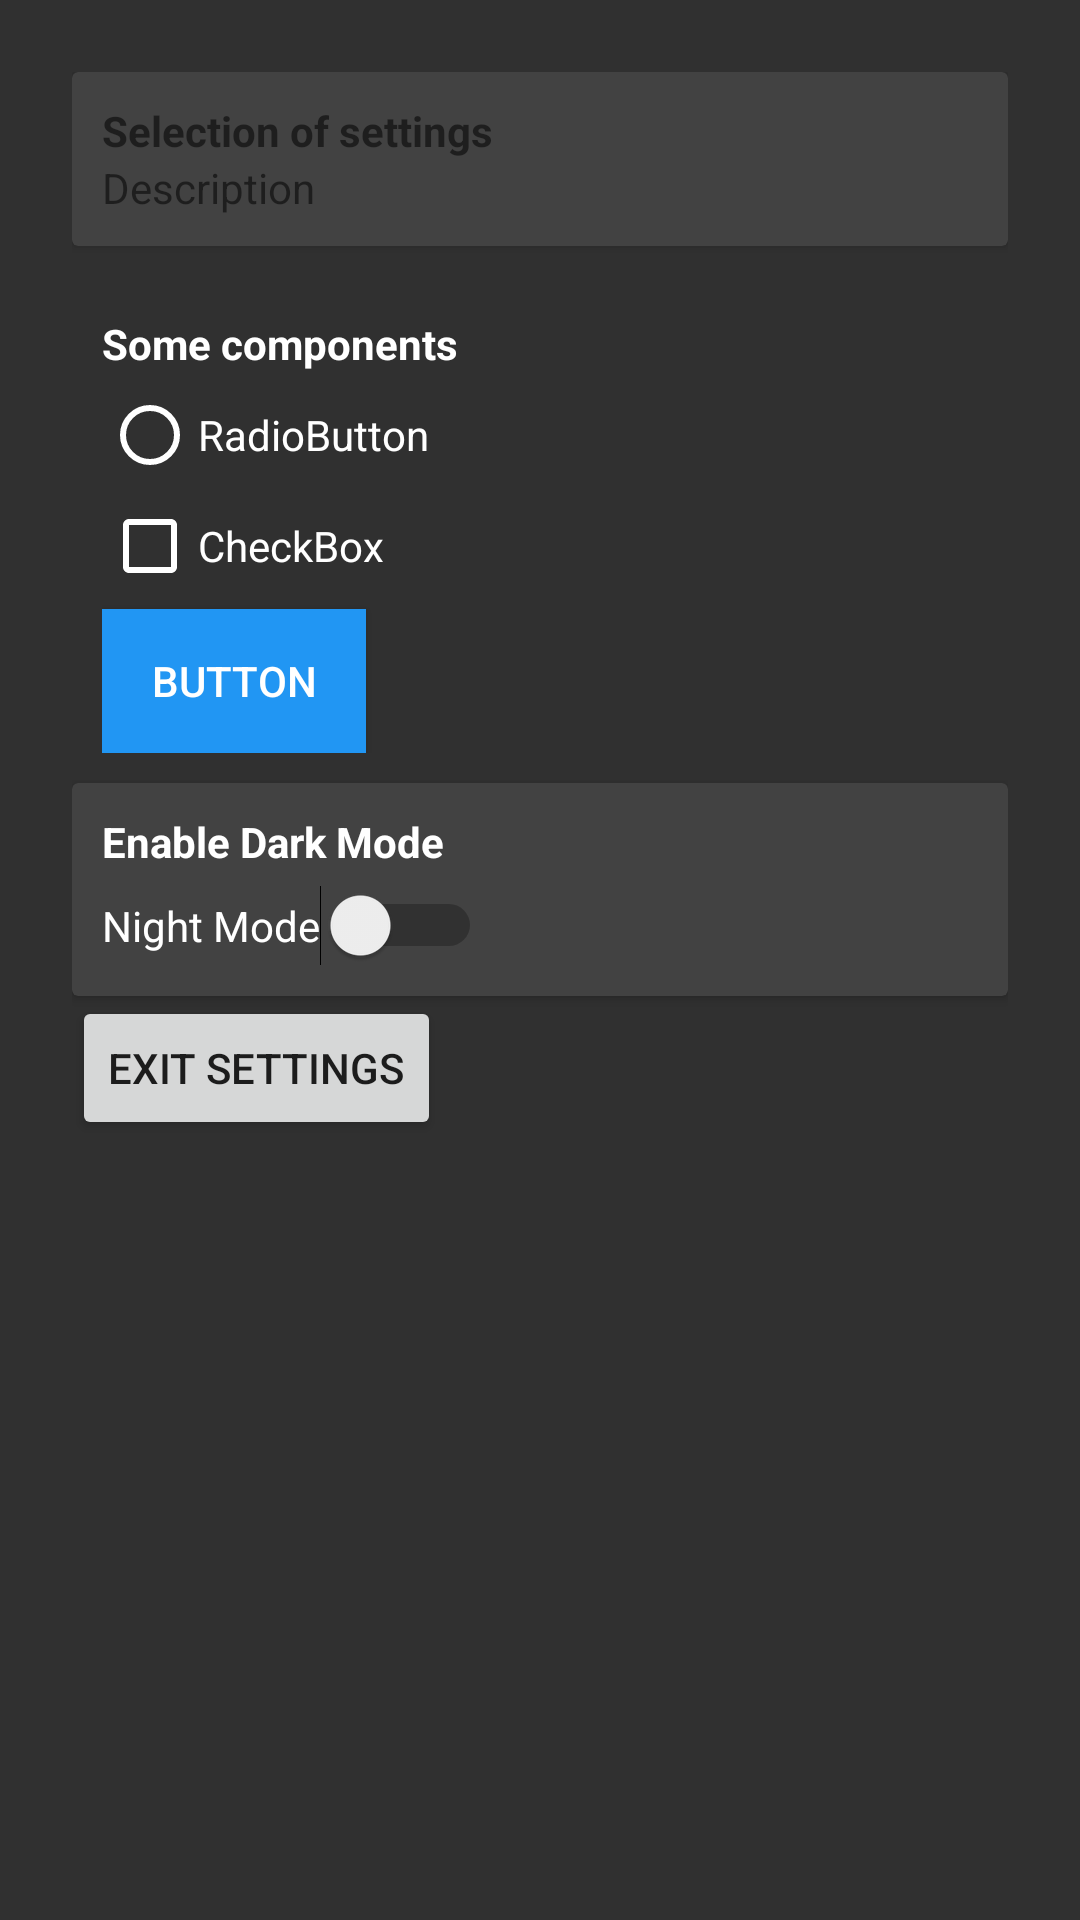

Write the Android layout XML for this screen, with the resource values it uses.
<!-- AndroidManifest.xml: application theme Theme.AppCompat.DayNight.NoActionBar -->
<!-- res/layout/activity_setting.xml -->
<?xml version="1.0" encoding="utf-8"?>
<LinearLayout xmlns:android="http://schemas.android.com/apk/res/android"
    xmlns:app="http://schemas.android.com/apk/res-auto"
    xmlns:tools="http://schemas.android.com/tools"
    android:layout_width="match_parent"
    android:layout_height="match_parent"
    tools:context=".SettingActivity"
    android:padding="24dp"
    android:orientation="vertical"
    android:background="@color/backgroundColor">
    <androidx.cardview.widget.CardView
        app:cardBackgroundColor="@color/cardbackground"
        android:layout_width="match_parent"
        android:layout_height="wrap_content" >

        <LinearLayout
            android:layout_width="match_parent"
            android:layout_height="match_parent"
            android:padding="10dp"
            android:orientation="vertical">

                    <TextView
                        android:id="@+id/textView"
                        android:layout_width="wrap_content"
                        android:layout_height="wrap_content"
                        android:layout_weight="1"
                        android:text="Selection of settings"
                        android:textStyle="bold"
                        tools:ignore="DuplicateIds" />

                    <TextView
                        android:id="@+id/textView3"
                        android:layout_width="wrap_content"
                        android:layout_height="wrap_content"
                        android:layout_weight="1"
                        android:text="Description" />
                </LinearLayout>
            </androidx.cardview.widget.CardView>

    <androidx.cardview.widget.CardView
        app:cardBackgroundColor="@color/cardbackground"
        android:layout_width="match_parent"
        android:layout_height="wrap_content"
        android:layout_marginTop="8dp"/>
    <LinearLayout

        android:padding="10dp"
        android:layout_width="match_parent"
        android:layout_height="wrap_content"
        android:orientation="vertical">
        <TextView
            android:layout_width="wrap_content"
            android:layout_height="wrap_content"
            android:textStyle="bold"
            android:text="Some components"
            android:textColor="@color/textcolor"
            android:layout_marginTop="5dp"/>

        <RadioButton
            android:id="@+id/radioButton"
            android:layout_width="wrap_content"
            android:layout_height="wrap_content"
            android:text="RadioButton"
            android:layout_marginTop="5dp"
            android:textColor="@color/textcolor"
            android:buttonTint="@color/tintcolor"/>

        <CheckBox
            android:id="@+id/checkBox"
            android:layout_width="wrap_content"
            android:layout_height="wrap_content"
            android:text="CheckBox"
            android:buttonTint="@color/tintcolor"
            android:textColor="@color/textcolor"
            android:layout_marginTop="5dp"/>

        <Button
            android:id="@+id/button"
            android:layout_width="wrap_content"
            android:layout_height="wrap_content"
            android:text="Button"
            android:background="@color/buttoncolor"
            android:textColor="#fff"
            android:layout_marginTop="5dp"/>

    </LinearLayout>
    <androidx.cardview.widget.CardView
        app:cardBackgroundColor="@color/cardbackground"
        android:layout_width="match_parent"
        android:layout_height="wrap_content" >

        <LinearLayout
            android:layout_width="match_parent"
            android:layout_height="match_parent"
            android:padding="10dp"
            android:orientation="vertical">

            <TextView
                android:id="@+id/textView2"
                android:layout_width="wrap_content"
                android:layout_height="wrap_content"
                android:text="Enable Dark Mode"
                android:textStyle="bold"
                android:textColor="@color/textcolor"/>
            <Switch
                android:id="@+id/myswitch"
                android:layout_width="wrap_content"
                android:layout_height="wrap_content"
                android:text="Night Mode"
                android:layout_marginTop="5dp"
                android:textColor="@color/textcolor"/>

        </LinearLayout>
    </androidx.cardview.widget.CardView>





    <Button
        android:id="@+id/button2"
        android:layout_width="wrap_content"
        android:layout_height="wrap_content"
        android:text="Exit settings"
        app:layout_constraintBottom_toBottomOf="parent"
        app:layout_constraintEnd_toEndOf="parent"
        app:layout_constraintStart_toStartOf="parent"
        android:onClick="exitSettings"/>
</LinearLayout>
<!-- resources referenced by this layout -->
<resources>
  <color name="backgroundColor">#303030</color>
  <color name="buttoncolor">#2196F3</color>
  <color name="cardbackground">#424242</color>
  <color name="textcolor">#ffffff</color>
  <color name="tintcolor">#ffffff</color>
</resources>
